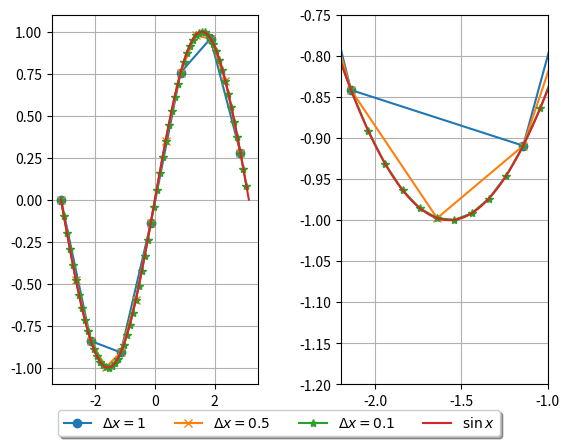

This figure's Python source:
import matplotlib.pyplot as plt
import numpy as np

x = []
x.append(np.arange(-np.pi,np.pi,1))
x.append(np.arange(-np.pi,np.pi,0.5))
x.append(np.arange(-np.pi,np.pi,0.1))
#Small spacing to evaluate the "true" function
x.append(np.arange(-np.pi,np.pi,0.001))

f = []
for i in range(0,4):
    f.append(np.sin(x[i]))


fig = plt.figure(dpi=150)
fig.subplots_adjust(hspace=0.4, wspace=0.4)
plt.subplot(1,2,1)
st = ['-o','-x','-*','-']
ll = ['$\Delta x=1$','$\Delta x=0.5$','$\Delta x=0.1$','$\sin x$']

for i in range(0,4):
    plt.plot(x[i], f[i], st[i])

plt.grid()

# Next plot side by side
plt.subplot(1,2,2)
plt.xlim(-2.2,-1)
plt.ylim(-1.2,-0.75)

for i in range(0,4):
    plt.plot(x[i], f[i], st[i], label = ll[i])
    
plt.grid()
plt.legend(loc='upper center', bbox_to_anchor=(-0.3, -0.05),
          ncol=4, fancybox=True, shadow=True)
# Save the plot in a file
plt.savefig('func_plot.png', bbox_inches='tight',transparent=True)
plt.show()


